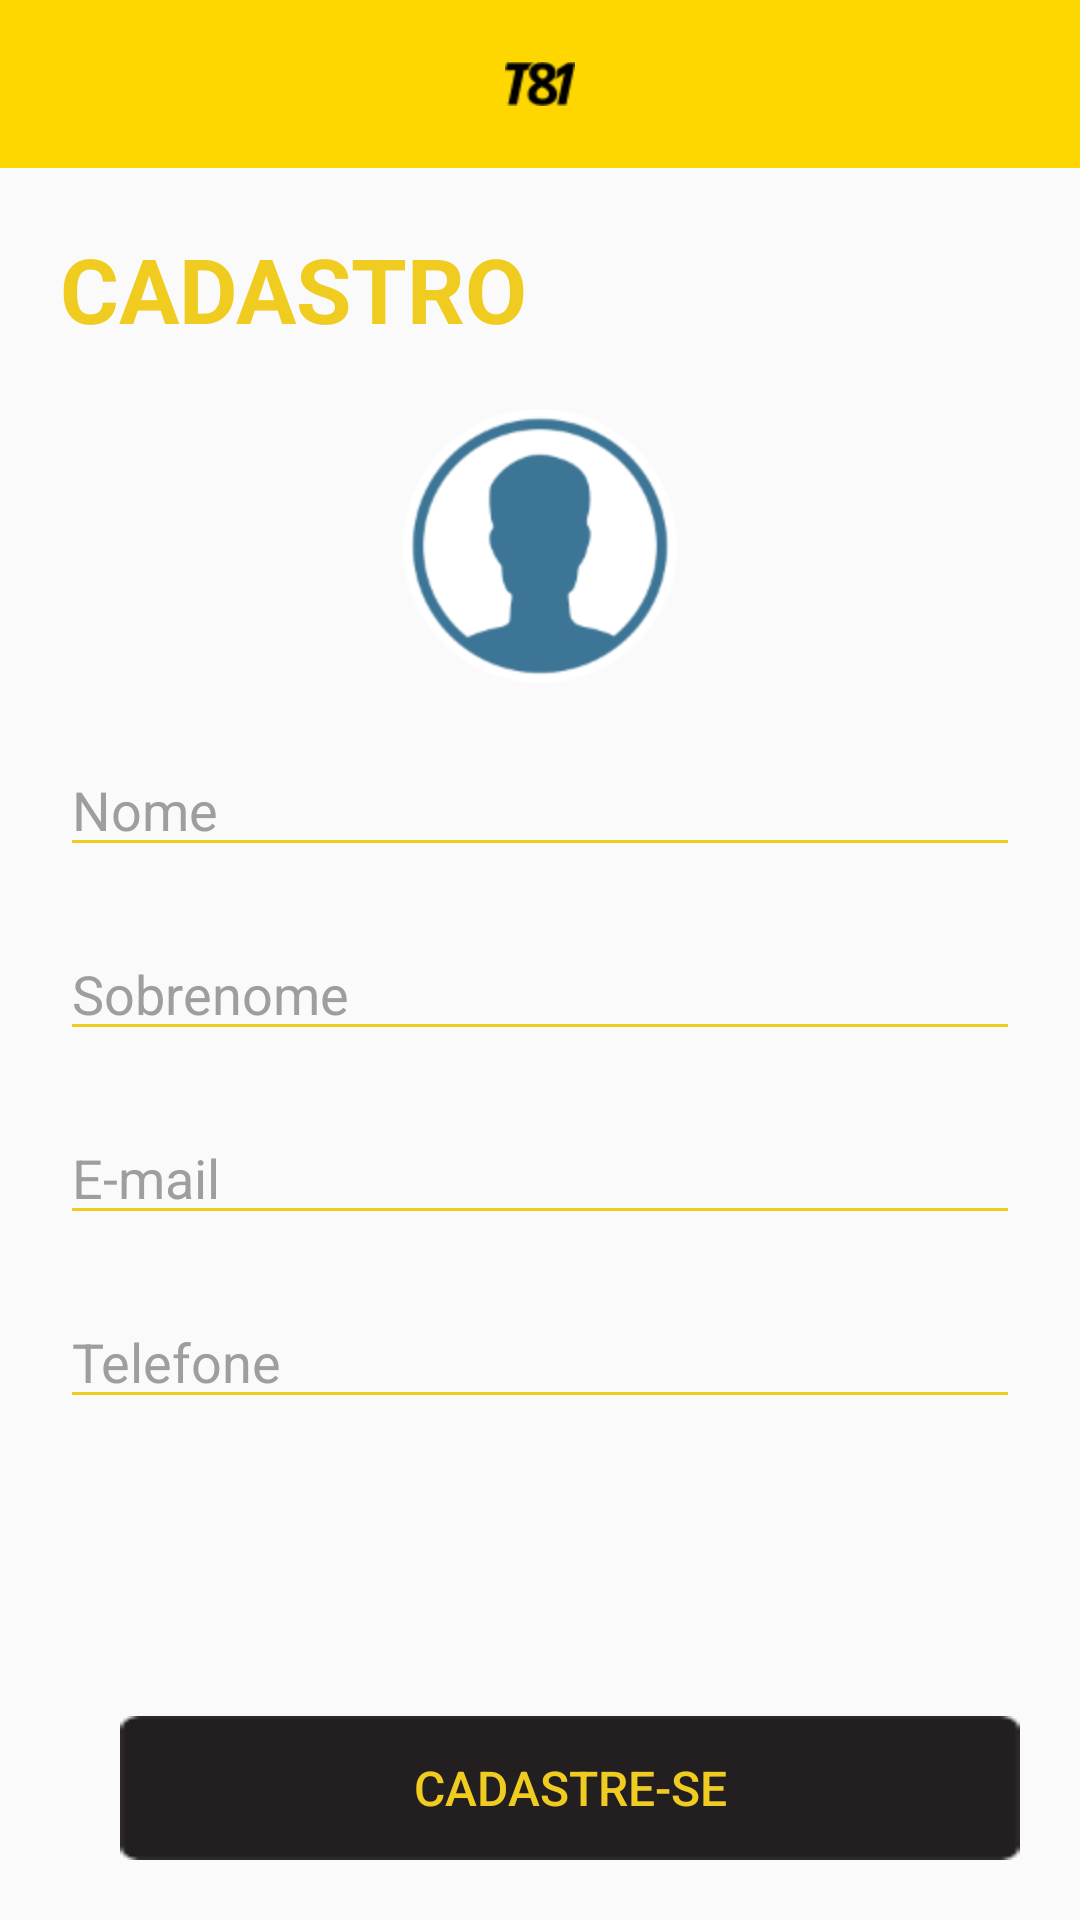

Layout XML and referenced resources for this Android screen:
<!-- AndroidManifest.xml: application theme AppTheme -->
<!-- res/layout/activity_cadastro.xml -->
<?xml version="1.0" encoding="utf-8"?>
<RelativeLayout xmlns:android="http://schemas.android.com/apk/res/android"
    xmlns:app="http://schemas.android.com/apk/res-auto"
    android:layout_width="match_parent"
    android:layout_height="match_parent"
    android:focusable="true"
    android:focusableInTouchMode="true"
    android:orientation="vertical">

    <android.support.v7.widget.Toolbar
        android:id="@+id/toolbar"
        android:layout_width="match_parent"
        android:layout_height="?attr/actionBarSize"
        android:background="?attr/colorPrimary"
        app:popupTheme="@style/AppTheme.PopupOverlay" >

        <ImageButton
            android:layout_width="wrap_content"
            android:layout_height="wrap_content"
            android:id="@+id/imgFaclita"
            android:layout_centerHorizontal="true"
            android:layout_gravity="center"
            android:background="@drawable/logo_actionbar"
            />

    </android.support.v7.widget.Toolbar>

    <LinearLayout
        android:orientation="vertical"
        android:layout_width="match_parent"
        android:layout_height="wrap_content"
        android:layout_below="@+id/toolbar"
        android:layout_marginTop="20dp"
        android:layout_marginLeft="20dp"
        android:layout_marginRight="20dp"
        android:id="@+id/linearLayout">

        <TextView
            android:layout_width="wrap_content"
            android:layout_height="wrap_content"
            android:text="CADASTRO"
            android:id="@+id/textView2"
            android:textSize="30sp"
            android:textColor="@color/amarelo"
            android:textStyle="bold" />

        <LinearLayout
            android:orientation="vertical"
            android:layout_width="match_parent"
            android:layout_height="wrap_content"
            android:layout_below="@+id/toolbar"
            android:layout_above="@+id/linearLayout2"
            android:layout_marginTop="20dp">

            <LinearLayout
                android:orientation="vertical"
                android:layout_width="wrap_content"
                android:layout_height="match_parent"
                android:layout_gravity="center_horizontal">

                <ImageView
                    android:layout_width="wrap_content"
                    android:layout_height="wrap_content"
                    android:id="@+id/imgPerfil"
                    android:src="@drawable/ic_perfil"
                    android:layout_gravity="center_horizontal" />
            </LinearLayout>
        </LinearLayout>

        <EditText
            android:layout_width="match_parent"
            android:layout_height="wrap_content"
            android:id="@+id/etNome"
            android:hint="Nome"
            android:inputType="textNoSuggestions"
            android:textColorHint="@color/grey"
            android:backgroundTint="@color/amarelo"
            android:layout_marginTop="20dp" />

        <EditText
            android:layout_width="match_parent"
            android:layout_height="wrap_content"
            android:id="@+id/etSobrenome"
            android:hint="Sobrenome"
            android:inputType="textNoSuggestions"
            android:textColorHint="@color/grey"
            android:backgroundTint="@color/amarelo"
            android:layout_marginTop="20dp" />

        <EditText
            android:layout_width="match_parent"
            android:layout_height="wrap_content"
            android:id="@+id/etEmail"
            android:hint="E-mail"
            android:inputType="textNoSuggestions"
            android:textColorHint="@color/grey"
            android:backgroundTint="@color/amarelo"
            android:layout_marginTop="20dp" />

        <EditText
            android:layout_width="match_parent"
            android:layout_height="wrap_content"
            android:id="@+id/etTelefone"
            android:inputType="textNoSuggestions"
            android:hint="Telefone"
            android:textColorHint="@color/grey"
            android:backgroundTint="@color/amarelo"
            android:layout_marginTop="20dp" />

    </LinearLayout>

    <LinearLayout
        android:orientation="vertical"
        android:layout_width="match_parent"
        android:layout_height="wrap_content"
        android:layout_alignParentBottom="true"
        android:layout_alignLeft="@+id/linearLayout"
        android:layout_alignStart="@+id/linearLayout"
        android:layout_marginBottom="20dp">

        <Button
            android:id="@+id/btnCadastrar"
            android:layout_width="300dp"
            android:layout_height="wrap_content"
            android:layout_gravity="center_horizontal"
            android:background="@drawable/btn_bg_black"
            android:text="CADASTRE-SE"
            android:layout_alignParentBottom="true"
            android:textColor="@color/amarelo"
            android:textSize="16sp" />
    </LinearLayout>

</RelativeLayout>
<!-- resources referenced by this layout -->
<resources>
  <color name="amarelo">#f0cc20</color>
  <color name="grey">#9E9E9E</color>
  <!-- drawable btn_bg_black: png bitmap (drawable-hdpi, 391 bytes) -->
  <!-- drawable ic_perfil: png bitmap (drawable-hdpi, 8989 bytes) -->
  <!-- drawable logo_actionbar: png bitmap (drawable-hdpi, 845 bytes) -->
  <style name="AppTheme.PopupOverlay" parent="ThemeOverlay.AppCompat.Light" />
  <style name="AppTheme" parent="Theme.AppCompat.Light.NoActionBar">
          
          <item name="colorPrimary">@color/colorPrimary</item>
          <item name="colorPrimaryDark">@color/colorPrimaryDark</item>
          <item name="colorAccent">@color/colorAccent</item>
      </style>
  <color name="colorPrimary">#FFD700</color>
  <color name="colorPrimaryDark">#FFD700</color>
  <color name="colorAccent">#000000</color>
</resources>
